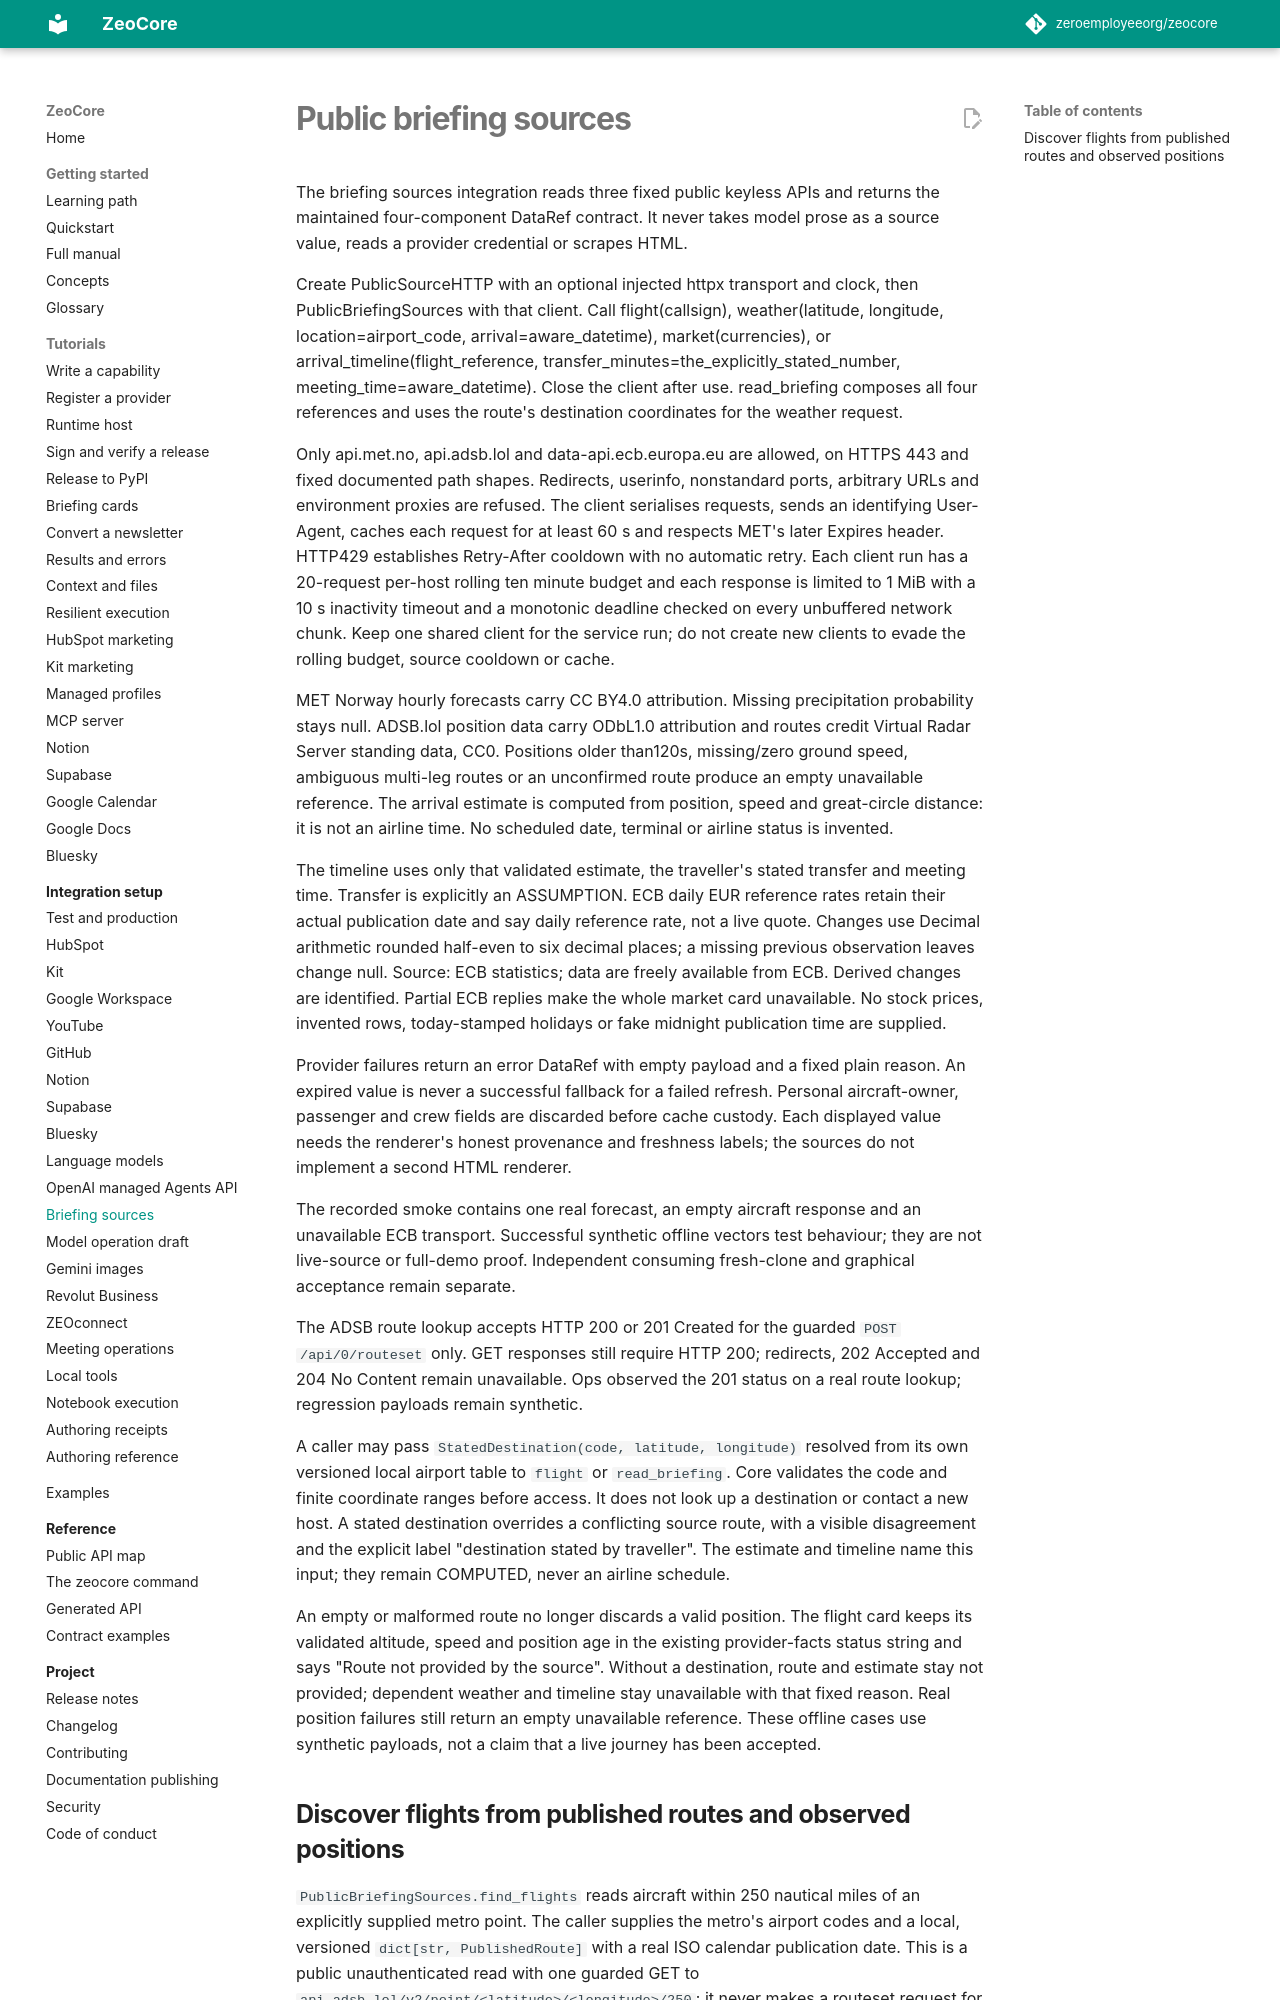

repository: matorclawson/zeocore · page: integrations/briefing-sources/index.html · generator: mkdocs

# Public briefing sources

The briefing sources integration reads three fixed public keyless APIs and
returns the maintained four-component DataRef contract. It never takes model
prose as a source value, reads a provider credential or scrapes HTML.

Create PublicSourceHTTP with an optional injected httpx transport and clock,
then PublicBriefingSources with that client. Call flight(callsign),
weather(latitude, longitude, location=airport_code, arrival=aware_datetime),
market(currencies), or arrival_timeline(flight_reference,
transfer_minutes=the_explicitly_stated_number, meeting_time=aware_datetime).
Close the client after use. read_briefing composes all four references and
uses the route's destination coordinates for the weather request.

Only api.met.no, api.adsb.lol and data-api.ecb.europa.eu are allowed, on HTTPS 443
and fixed documented path shapes. Redirects, userinfo, nonstandard ports,
arbitrary URLs and environment proxies are refused. The client serialises
requests, sends an identifying User-Agent, caches each request for at least 60 s
and respects MET's later Expires header. HTTP429 establishes Retry-After
cooldown with no automatic retry. Each client run has a 20-request per-host rolling ten minute
budget and each response is limited to 1 MiB with a 10 s inactivity timeout and a monotonic deadline checked on every unbuffered network chunk. Keep one shared client for the service run; do not create
new clients to evade the rolling budget, source cooldown or cache.

MET Norway hourly forecasts carry CC BY4.0 attribution. Missing precipitation
probability stays null. ADSB.lol position data carry ODbL1.0 attribution and
routes credit Virtual Radar Server standing data, CC0. Positions older than120s,
missing/zero ground speed, ambiguous multi-leg routes or an unconfirmed route
produce an empty unavailable reference. The arrival estimate is computed from
position, speed and great-circle distance: it is not an airline time. No
scheduled date, terminal or airline status is invented.

The timeline uses only that validated estimate, the traveller's stated transfer
and meeting time. Transfer is explicitly an ASSUMPTION. ECB daily EUR reference
rates retain their actual publication date and say daily reference rate, not a
live quote. Changes use Decimal arithmetic rounded half-even to six decimal
places; a missing previous observation leaves change null. Source: ECB
statistics; data are freely available from ECB. Derived changes are identified.
Partial ECB replies make the whole market card unavailable.
No stock prices, invented rows, today-stamped holidays or fake midnight
publication time are supplied.

Provider failures return an error DataRef with empty payload and a fixed plain
reason. An expired value is never a successful fallback for a failed refresh.
Personal aircraft-owner, passenger and crew fields are discarded before cache
custody. Each displayed value needs the renderer's honest provenance and
freshness labels; the sources do not implement a second HTML renderer.

The recorded smoke contains one real forecast, an empty aircraft response and
an unavailable ECB transport. Successful synthetic offline vectors test
behaviour; they are not live-source or full-demo proof. Independent consuming
fresh-clone and graphical acceptance remain separate.

The ADSB route lookup accepts HTTP 200 or 201 Created for the guarded
`POST /api/0/routeset` only. GET responses still require HTTP 200; redirects,
202 Accepted and 204 No Content remain unavailable. Ops observed the 201
status on a real route lookup; regression payloads remain synthetic.

A caller may pass `StatedDestination(code, latitude, longitude)` resolved from
its own versioned local airport table to `flight` or `read_briefing`. Core
validates the code and finite coordinate ranges before access. It does not
look up a destination or contact a new host. A stated destination overrides a
conflicting source route, with a visible disagreement and the explicit label
"destination stated by traveller". The estimate and timeline name this input;
they remain COMPUTED, never an airline schedule.

An empty or malformed route no longer discards a valid position. The flight
card keeps its validated altitude, speed and position age in the existing
provider-facts status string and says "Route not provided by the source".
Without a destination, route and estimate stay not provided; dependent weather
and timeline stay unavailable with that fixed reason. Real position failures
still return an empty unavailable reference. These offline cases use synthetic
payloads, not a claim that a live journey has been accepted.
